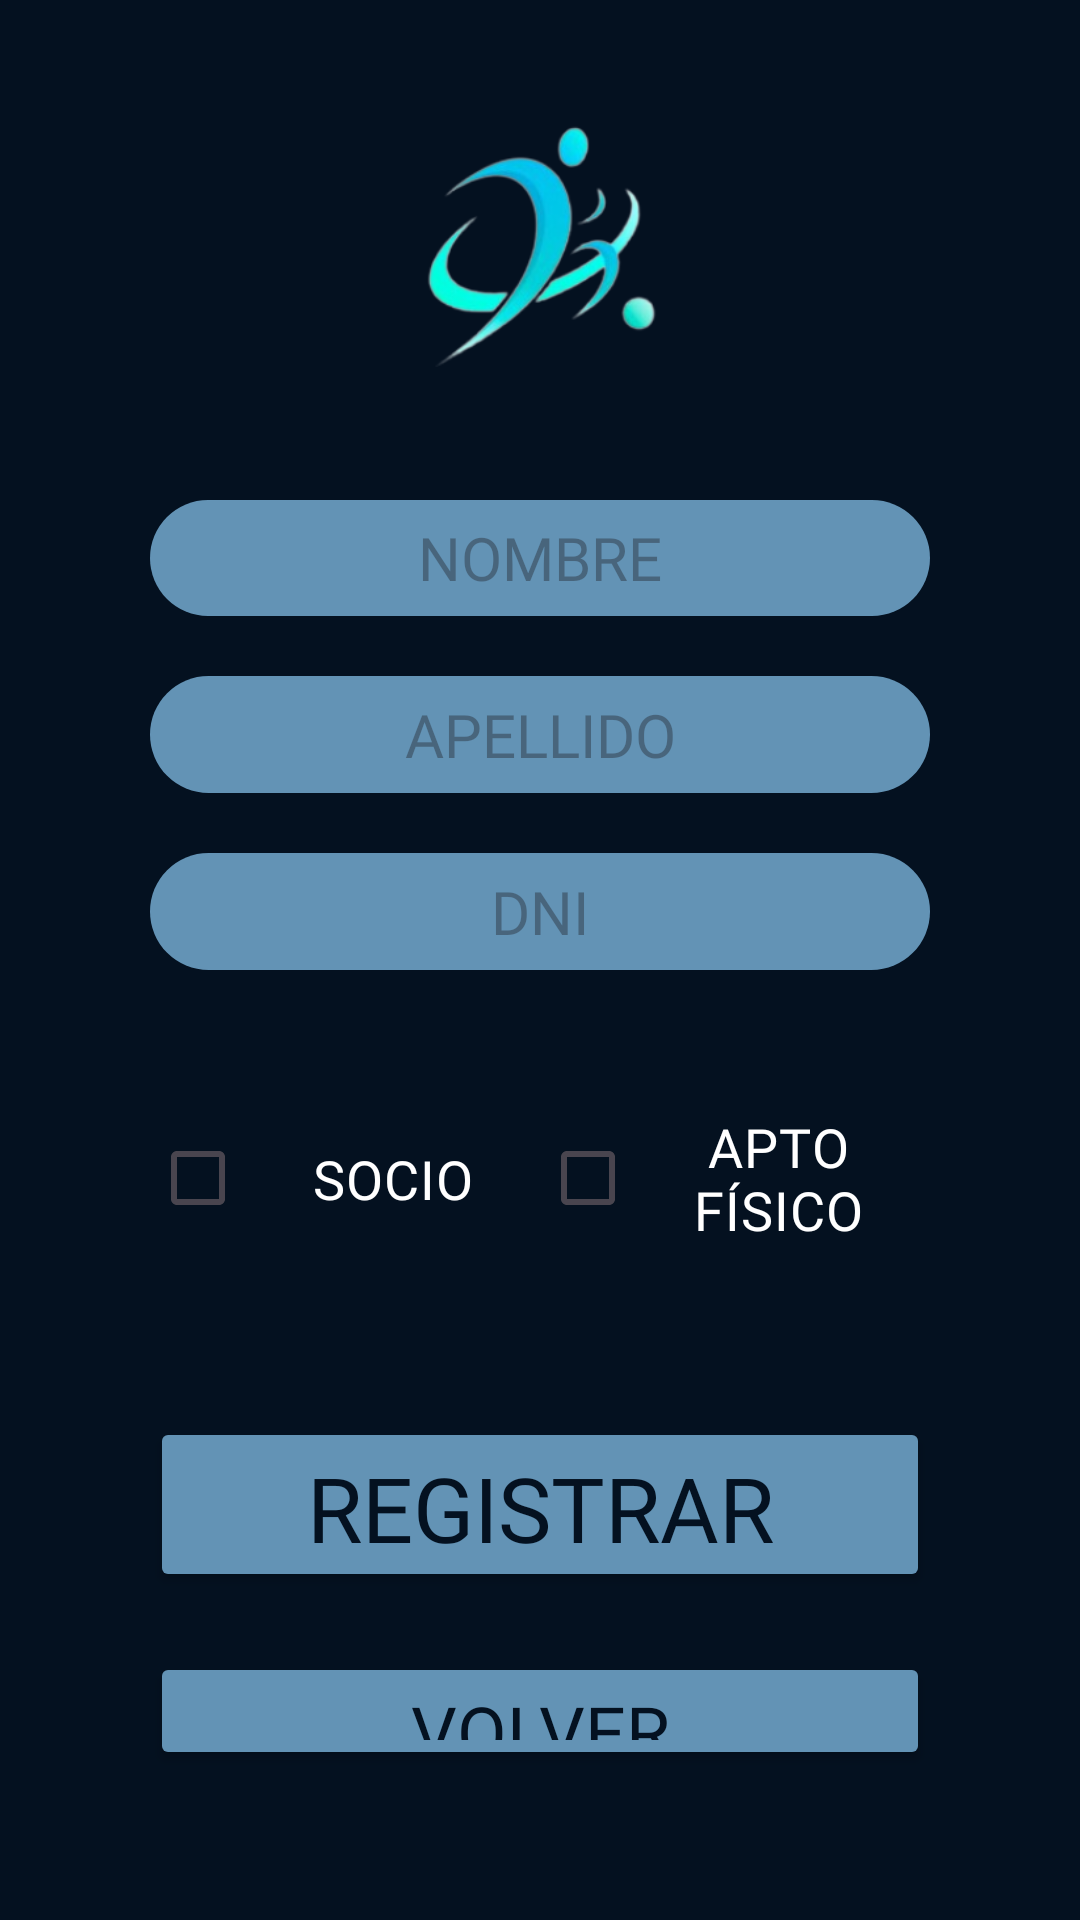

Produce the Android XML layout that renders to this screen, including the resource entries it uses.
<!-- AndroidManifest.xml: application theme Theme.ClubDeportivoPractica -->
<!-- res/layout/activity_sign_up.xml -->
<?xml version="1.0" encoding="utf-8"?>
<LinearLayout xmlns:android="http://schemas.android.com/apk/res/android"
    xmlns:app="http://schemas.android.com/apk/res-auto"
    xmlns:tools="http://schemas.android.com/tools"
    android:id="@+id/main"
    android:layout_width="match_parent"
    android:layout_height="match_parent"
    android:background="#041120"
    android:gravity="center"
    android:orientation="vertical"
    tools:context=".SignUpActivity">

    <ImageView
        android:id="@+id/imgLogotype"
        android:src="@drawable/logo"
        android:layout_width="176dp"
        android:layout_height="78dp"
        android:layout_marginTop="30dp"
        android:layout_marginBottom="30dp"
        android:layout_weight="1"/>

    <EditText
        android:id="@+id/txtClientName"
        android:inputType="text"
        android:hint="NOMBRE"
        android:fontFamily="@font/audiowide"
        android:textColor="#FFFFFF"
        android:textSize="20sp"
        android:textAlignment="center"
        android:layout_width="260dp"
        android:layout_height="20dp"
        android:layout_margin="10dp"
        android:layout_weight="1"
        android:background="@drawable/rounded"
        android:clickable="false" />

    <EditText
        android:id="@+id/txtClientSurname"
        android:inputType="text"
        android:hint="APELLIDO"
        android:fontFamily="@font/audiowide"
        android:textColor="#FFFFFF"
        android:textSize="20sp"
        android:textAlignment="center"
        android:layout_width="260dp"
        android:layout_height="20dp"
        android:layout_margin="10dp"
        android:layout_weight="1"
        android:background="@drawable/rounded"
        android:clickable="false" />

    <EditText
        android:id="@+id/txtClientDni"
        android:inputType="number"
        android:hint="DNI"
        android:fontFamily="@font/audiowide"
        android:textColor="#FFFFFF"
        android:textSize="20sp"
        android:textAlignment="center"
        android:layout_width="260dp"
        android:layout_height="20dp"
        android:layout_margin="10dp"
        android:layout_weight="1"
        android:background="@drawable/rounded"
        android:clickable="false" />


    <LinearLayout
        android:layout_width="260dp"
        android:layout_height="80dp"
        android:layout_weight="1"
        android:orientation="horizontal"
        android:layout_marginTop="10dp">

        <CheckBox
            android:id="@+id/chbMember"
            android:layout_width="130dp"
            android:layout_height="match_parent"
            android:fontFamily="@font/audiowide"
            android:text="SOCIO"
            android:textAlignment="center"
            android:textColor="#FFFFFF"
            android:textSize="18sp" />

        <CheckBox
            android:id="@+id/chbFit"
            android:layout_width="127dp"
            android:layout_height="match_parent"

            android:fontFamily="@font/audiowide"
            android:text="APTO FÍSICO"
            android:textAlignment="center"
            android:textColor="#FFFFFF"
            android:textSize="18sp" />

    </LinearLayout>

    <Button
        android:id="@+id/btnClientSignUp"
        android:text="REGISTRAR"
        android:fontFamily="@font/audiowide"
        android:textColor="#041120"
        android:textSize="30sp"
        android:textAlignment="center"
        android:includeFontPadding="true"
        android:layout_width="260dp"
        android:layout_height="30dp"
        android:layout_marginTop="30dp"
        android:layout_marginBottom="10dp"
        android:layout_weight="1.5"
        android:backgroundTint="#6393B5"/>

    <Button
        android:id="@+id/btnBackAdm"
        android:text="VOLVER"
        android:fontFamily="@font/audiowide"
        android:textColor="#041120"
        android:textSize="24sp"
        android:textAlignment="center"
        android:includeFontPadding="true"
        android:layout_width="260dp"
        android:layout_height="20dp"
        android:layout_marginTop="10dp"
        android:layout_marginBottom="50dp"
        android:layout_weight="1"
        android:backgroundTint="#6393B5"/>

</LinearLayout>
<!-- resources referenced by this layout -->
<resources>
  <!-- drawable logo: png bitmap (drawable, 29835 bytes) -->
  <!-- drawable rounded (drawable) -->
  <?xml version="1.0" encoding="utf-8"?>
  <shape xmlns:android="http://schemas.android.com/apk/res/android">
      <solid android:color="#6393B5" /> <corners android:radius="30dp" /> </shape>
  <style name="Theme.ClubDeportivoPractica" parent="Base.Theme.ClubDeportivoPractica" />
  <style name="Base.Theme.ClubDeportivoPractica" parent="Theme.Material3.DayNight.NoActionBar">
          
          
      </style>
</resources>
